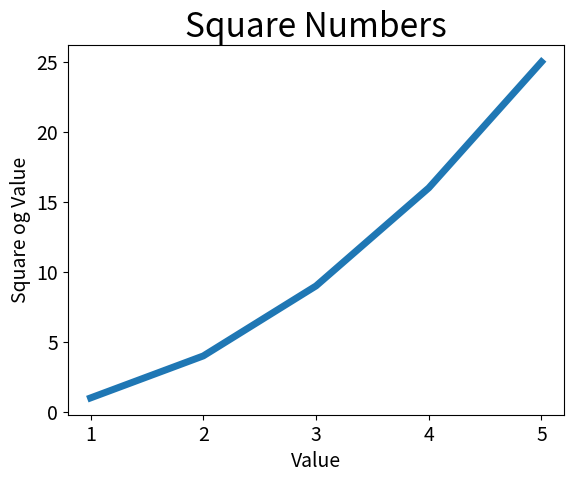

Here is the Python script that generated this plot:
#!/usr/bin/env python
#-*- coding:utf-8 -*-
# @Time    : 2020/1/9 13:09
# @Author  : Jefferey

import matplotlib.pyplot as plt

input_values = [1, 2, 3, 4, 5]
squares = [1, 4, 9, 16, 25]
plt.plot(input_values, squares, linewidth=5)

plt.title("Square Numbers", fontsize=24)
plt.xlabel("Value", fontsize = 14)
plt.ylabel("Square og Value", fontsize = 14)

#设置刻度标记大小
plt.tick_params(axis='both', labelsize=14)
plt.show()